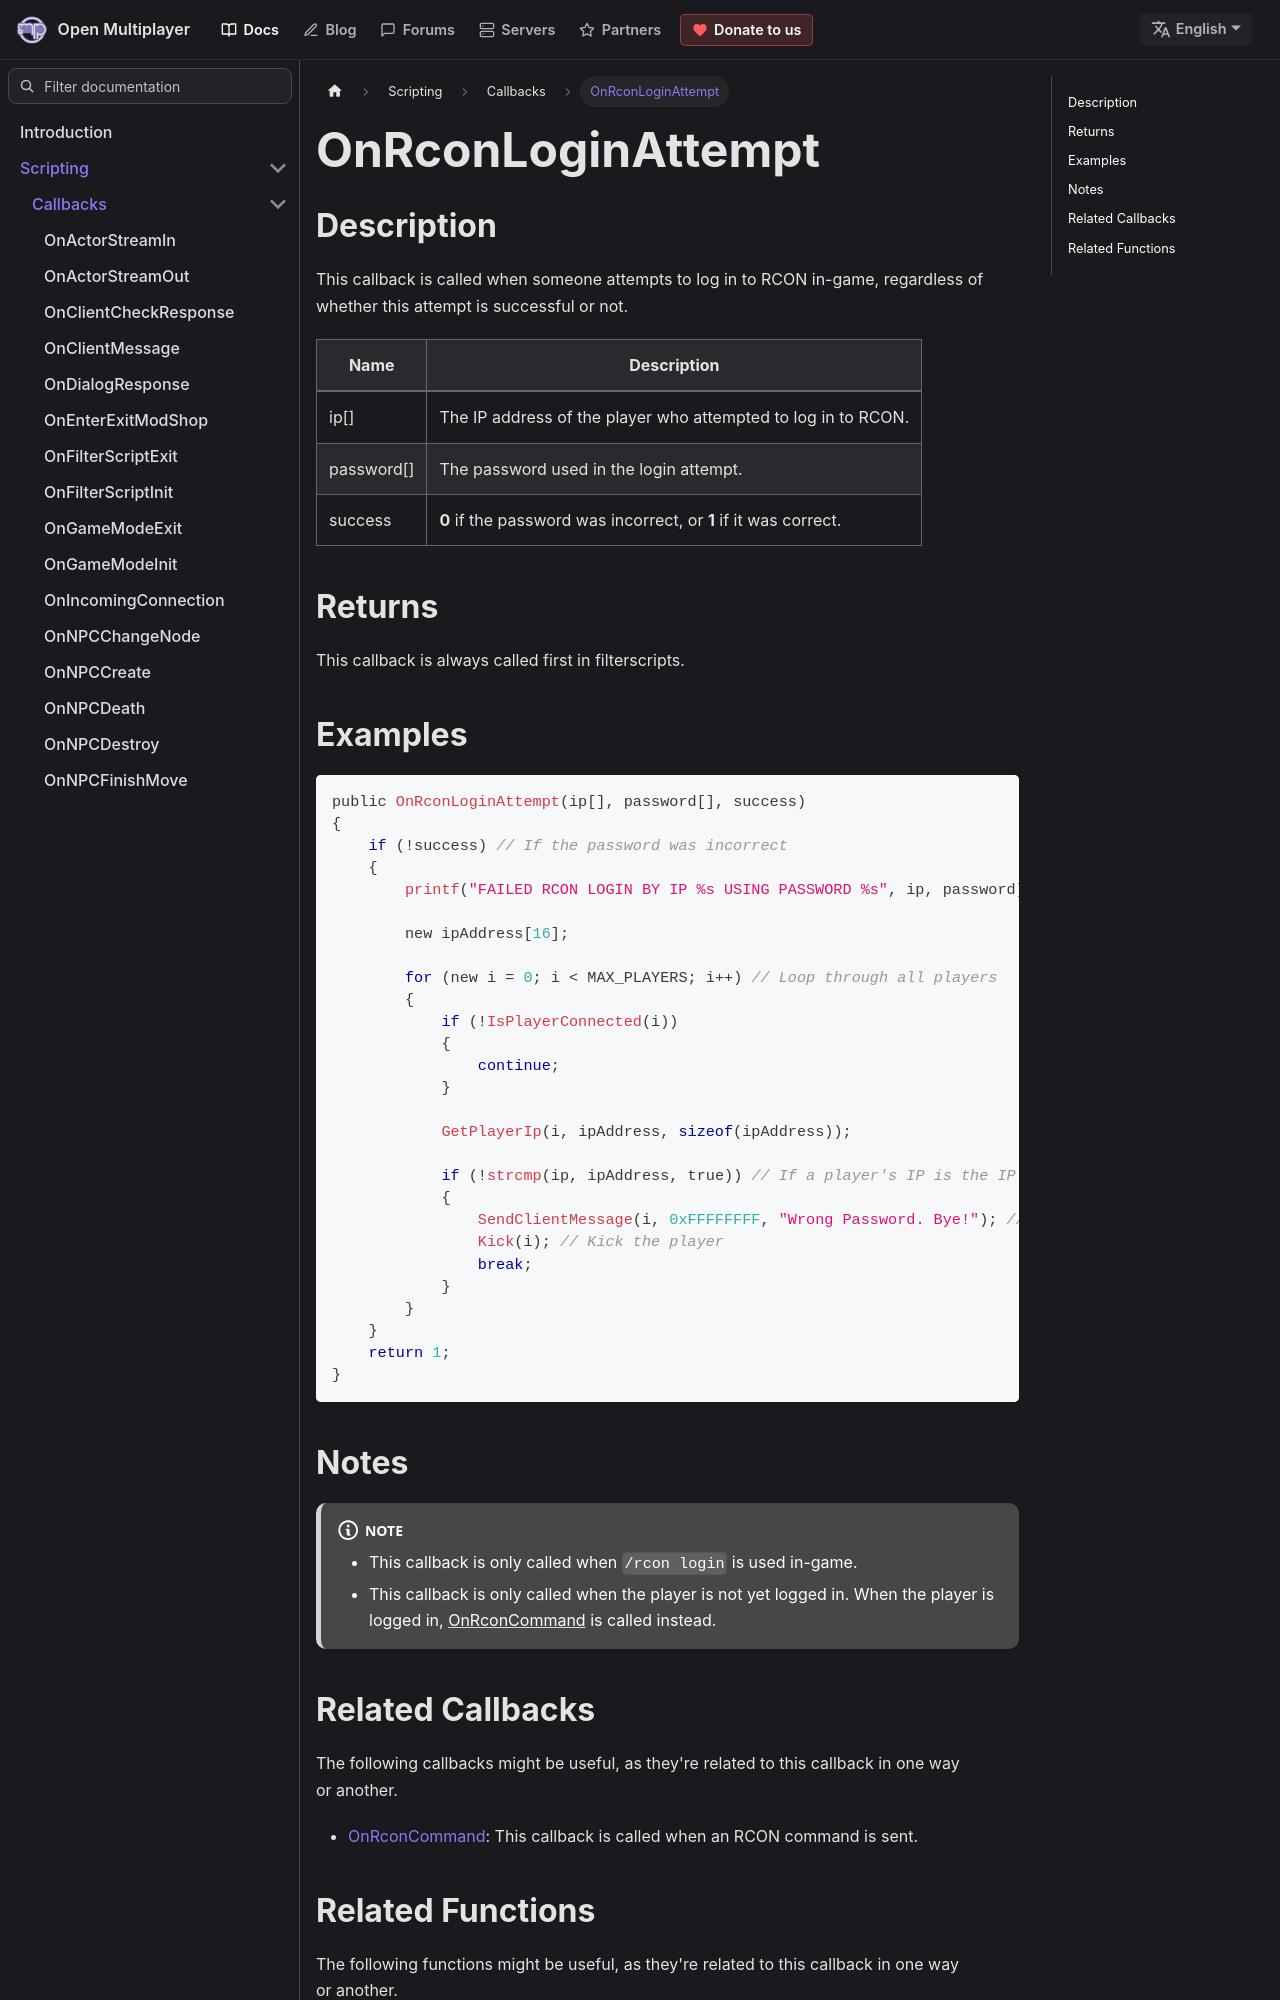

repository: openmultiplayer/web · page: docs/scripting/callbacks/OnRconLoginAttempt.html · generator: docusaurus

---
title: OnRconLoginAttempt
sidebar_label: OnRconLoginAttempt
description: This callback is called when someone attempts to log in to RCON in-game, regardless of whether this attempt is successful or not.
tags: ["rcon", "administration"]
---

## Description

This callback is called when someone attempts to log in to RCON in-game, regardless of whether this attempt is successful or not.

| Name       | Description                                                      |
| ---------- | ---------------------------------------------------------------- |
| ip[]       | The IP address of the player who attempted to log in to RCON.    |
| password[] | The password used in the login attempt.                          |
| success    | **0** if the password was incorrect, or **1** if it was correct. |

## Returns

This callback is always called first in filterscripts.

## Examples

```c
public OnRconLoginAttempt(ip[], password[], success)
{
    if (!success) // If the password was incorrect
    {
        printf("FAILED RCON LOGIN BY IP %s USING PASSWORD %s", ip, password);

        new ipAddress[16];

        for (new i = 0; i < MAX_PLAYERS; i++) // Loop through all players
        {
            if (!IsPlayerConnected(i))
            {
                continue;
            }

            GetPlayerIp(i, ipAddress, sizeof(ipAddress));

            if (!strcmp(ip, ipAddress, true)) // If a player's IP is the IP that failed the login
            {
                SendClientMessage(i, 0xFFFFFFFF, "Wrong Password. Bye!"); // Send a message
                Kick(i); // Kick the player
                break;
            }
        }
    }
    return 1;
}
```
